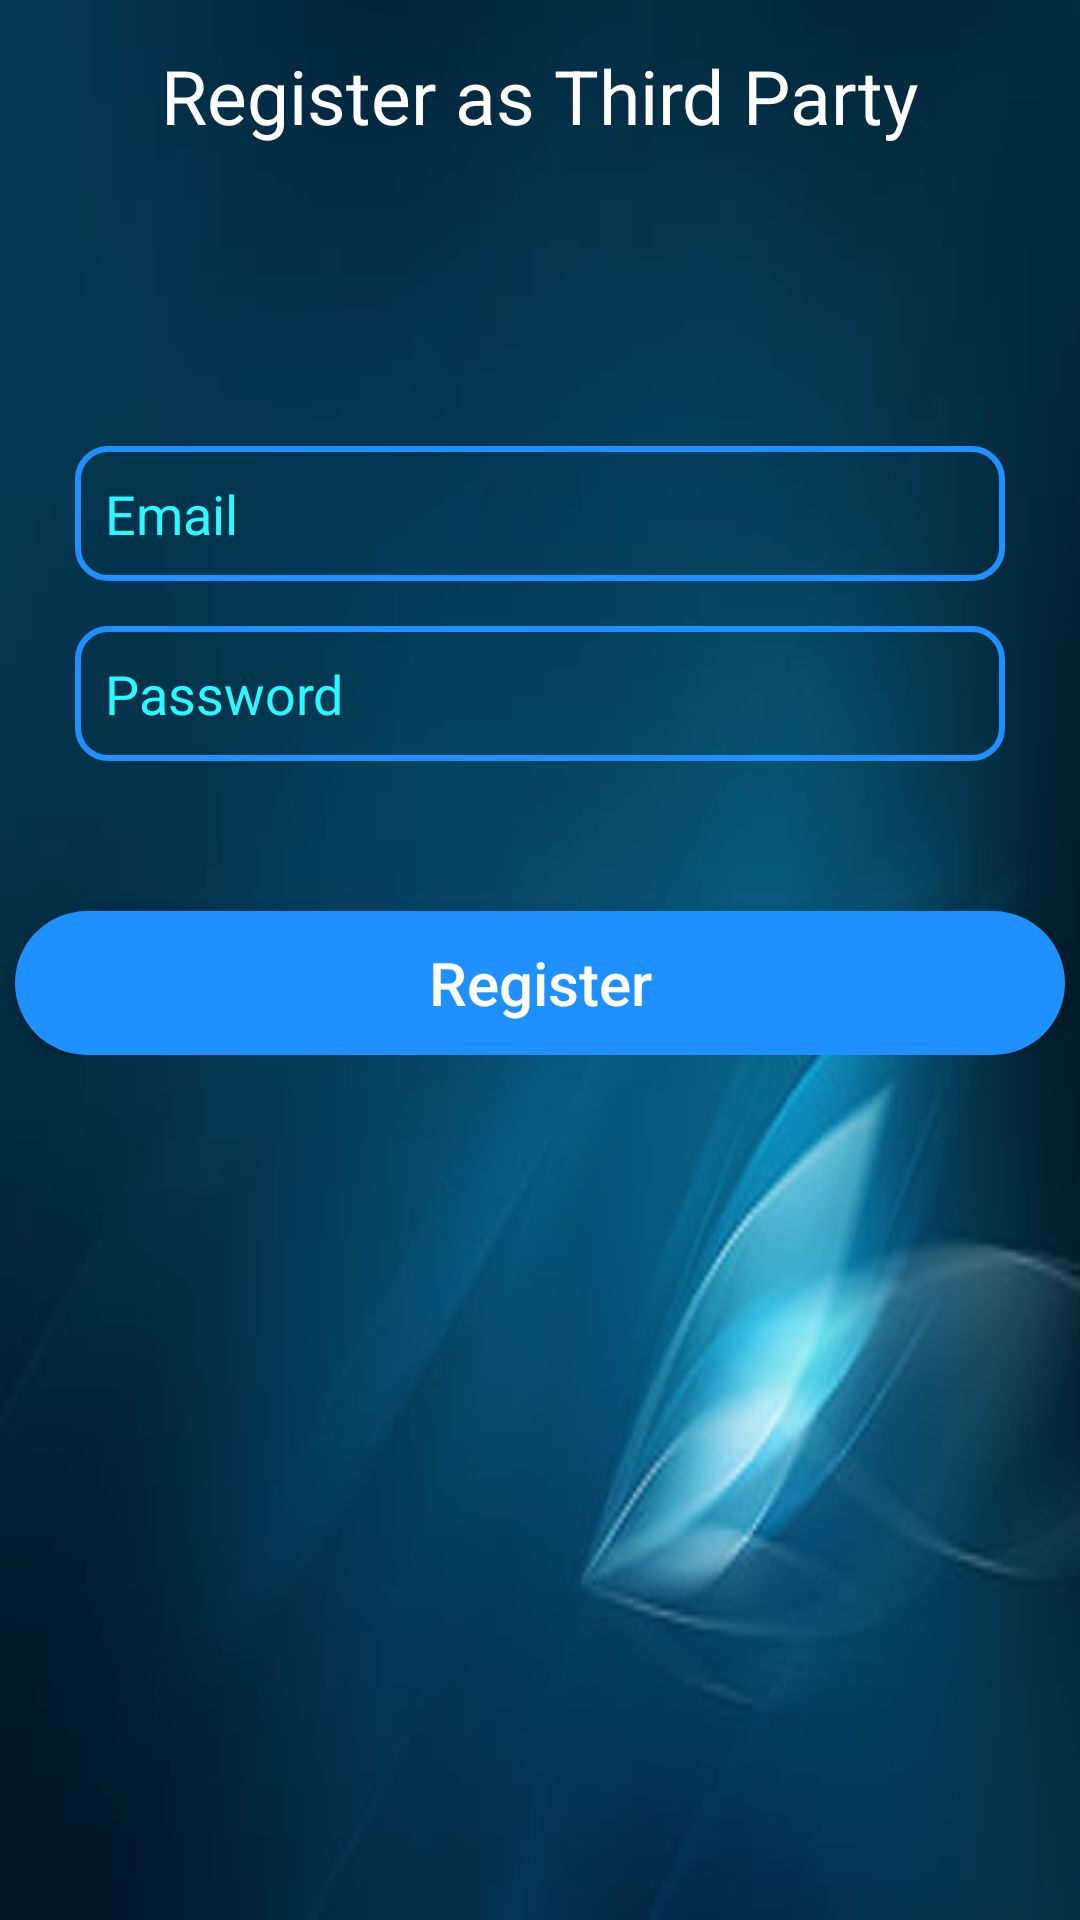

The Android layout XML behind this screen, and the referenced resources:
<!-- AndroidManifest.xml: application theme Theme.CommunityPortal -->
<!-- res/layout/activity_third_party_registration.xml -->
<?xml version="1.0" encoding="utf-8"?>
<RelativeLayout xmlns:android="http://schemas.android.com/apk/res/android"
    xmlns:app="http://schemas.android.com/apk/res-auto"
    xmlns:tools="http://schemas.android.com/tools"
    android:layout_width="match_parent"
    android:layout_height="match_parent"
    android:background="@drawable/blue1"
    tools:context=".ResidentRegistration">

    <TextView
        android:id="@+id/textview6"
        android:layout_width="wrap_content"
        android:layout_height="wrap_content"
        android:layout_centerHorizontal="true"
        android:layout_marginTop="15dp"
        android:text="Register as Third Party"
        android:textColor="@color/white"
        android:textSize="25sp" />

    <ProgressBar
        android:id="@+id/progressBar1"
        android:layout_below="@+id/textview6"
        android:layout_width="150dp"
        android:layout_height="30dp"
        style="@style/Widget.AppCompat.ProgressBar.Horizontal"
        android:progress="0"
        android:max="100"
        android:indeterminate="true"
        android:layout_marginTop="50dp"
        android:layout_centerHorizontal="true"
        android:visibility="gone"/>

    <LinearLayout
        android:id="@+id/LL"
        android:layout_width="match_parent"
        android:layout_height="wrap_content"
        android:layout_below="@+id/textview6"
        android:layout_centerInParent="true"
        android:layout_marginTop="100dp"
        android:orientation="vertical">

        <EditText
            android:id="@+id/editText9"
            android:layout_width="match_parent"
            android:layout_height="45dp"
            android:inputType="textEmailAddress"
            android:background="@drawable/edit_text_background"
            android:textColorHint="@color/Random"
            android:textColor="@color/white"
            android:layout_marginHorizontal="25dp"
            android:hint="Email" />

        <EditText
            android:id="@+id/editText10"
            android:layout_width="match_parent"
            android:layout_height="45dp"
            android:background="@drawable/edit_text_background"
            android:textColorHint="@color/Random"
            android:textColor="@color/white"
            android:layout_marginHorizontal="25dp"
            android:layout_marginTop="15dp"
            android:inputType="textPassword"
            android:hint="Password" />

        <Button
            android:id="@+id/button3"
            android:layout_width="match_parent"
            android:layout_height="wrap_content"
            android:layout_marginHorizontal="5dp"
            android:layout_marginTop="50dp"
            android:background="@drawable/button"
            android:text="Register"
            android:textAllCaps="false"
            android:textColor="@color/white"
            android:textSize="20sp"
            app:backgroundTint="@null" />


    </LinearLayout>





</RelativeLayout>
<!-- resources referenced by this layout -->
<resources>
  <color name="Random">#2afaff</color>
  <color name="white">#FFFFFFFF</color>
  <!-- drawable blue1: jpg bitmap (drawable, 8810 bytes) -->
  <!-- drawable button (drawable) -->
  <?xml version="1.0" encoding="utf-8"?>
  <shape xmlns:android="http://schemas.android.com/apk/res/android">
      <solid android:color="@color/DodgerBlue" />
      <corners android:radius="40dp" />
  
  </shape>
  <!-- drawable edit_text_background (drawable) -->
  <?xml version="1.0" encoding="utf-8"?>
  <shape xmlns:android="http://schemas.android.com/apk/res/android">
      <stroke
          android:width="2sp"
          android:color="@color/DodgerBlue" />
      <corners android:radius="10sp" />
      <padding android:left="10sp" />
  
  
  </shape>
  <style name="Theme.CommunityPortal" parent="Theme.MaterialComponents.DayNight.NoActionBar">
          
          <item name="colorPrimary">@color/DodgerBlue</item>
          <item name="colorPrimaryVariant">@color/DodgerBlue</item>
          <item name="colorOnPrimary">@color/white</item>
          
          <item name="colorSecondary">@color/teal_200</item>
          <item name="colorSecondaryVariant">@color/teal_700</item>
          <item name="colorOnSecondary">@color/black</item>
          
          <item name="android:statusBarColor" tools:targetApi="l">?attr/colorPrimaryVariant</item>
          
      </style>
  <color name="DodgerBlue">#1E90FF</color>
  <color name="teal_200">#FF03DAC5</color>
  <color name="teal_700">#FF018786</color>
  <color name="black">#FF000000</color>
</resources>
